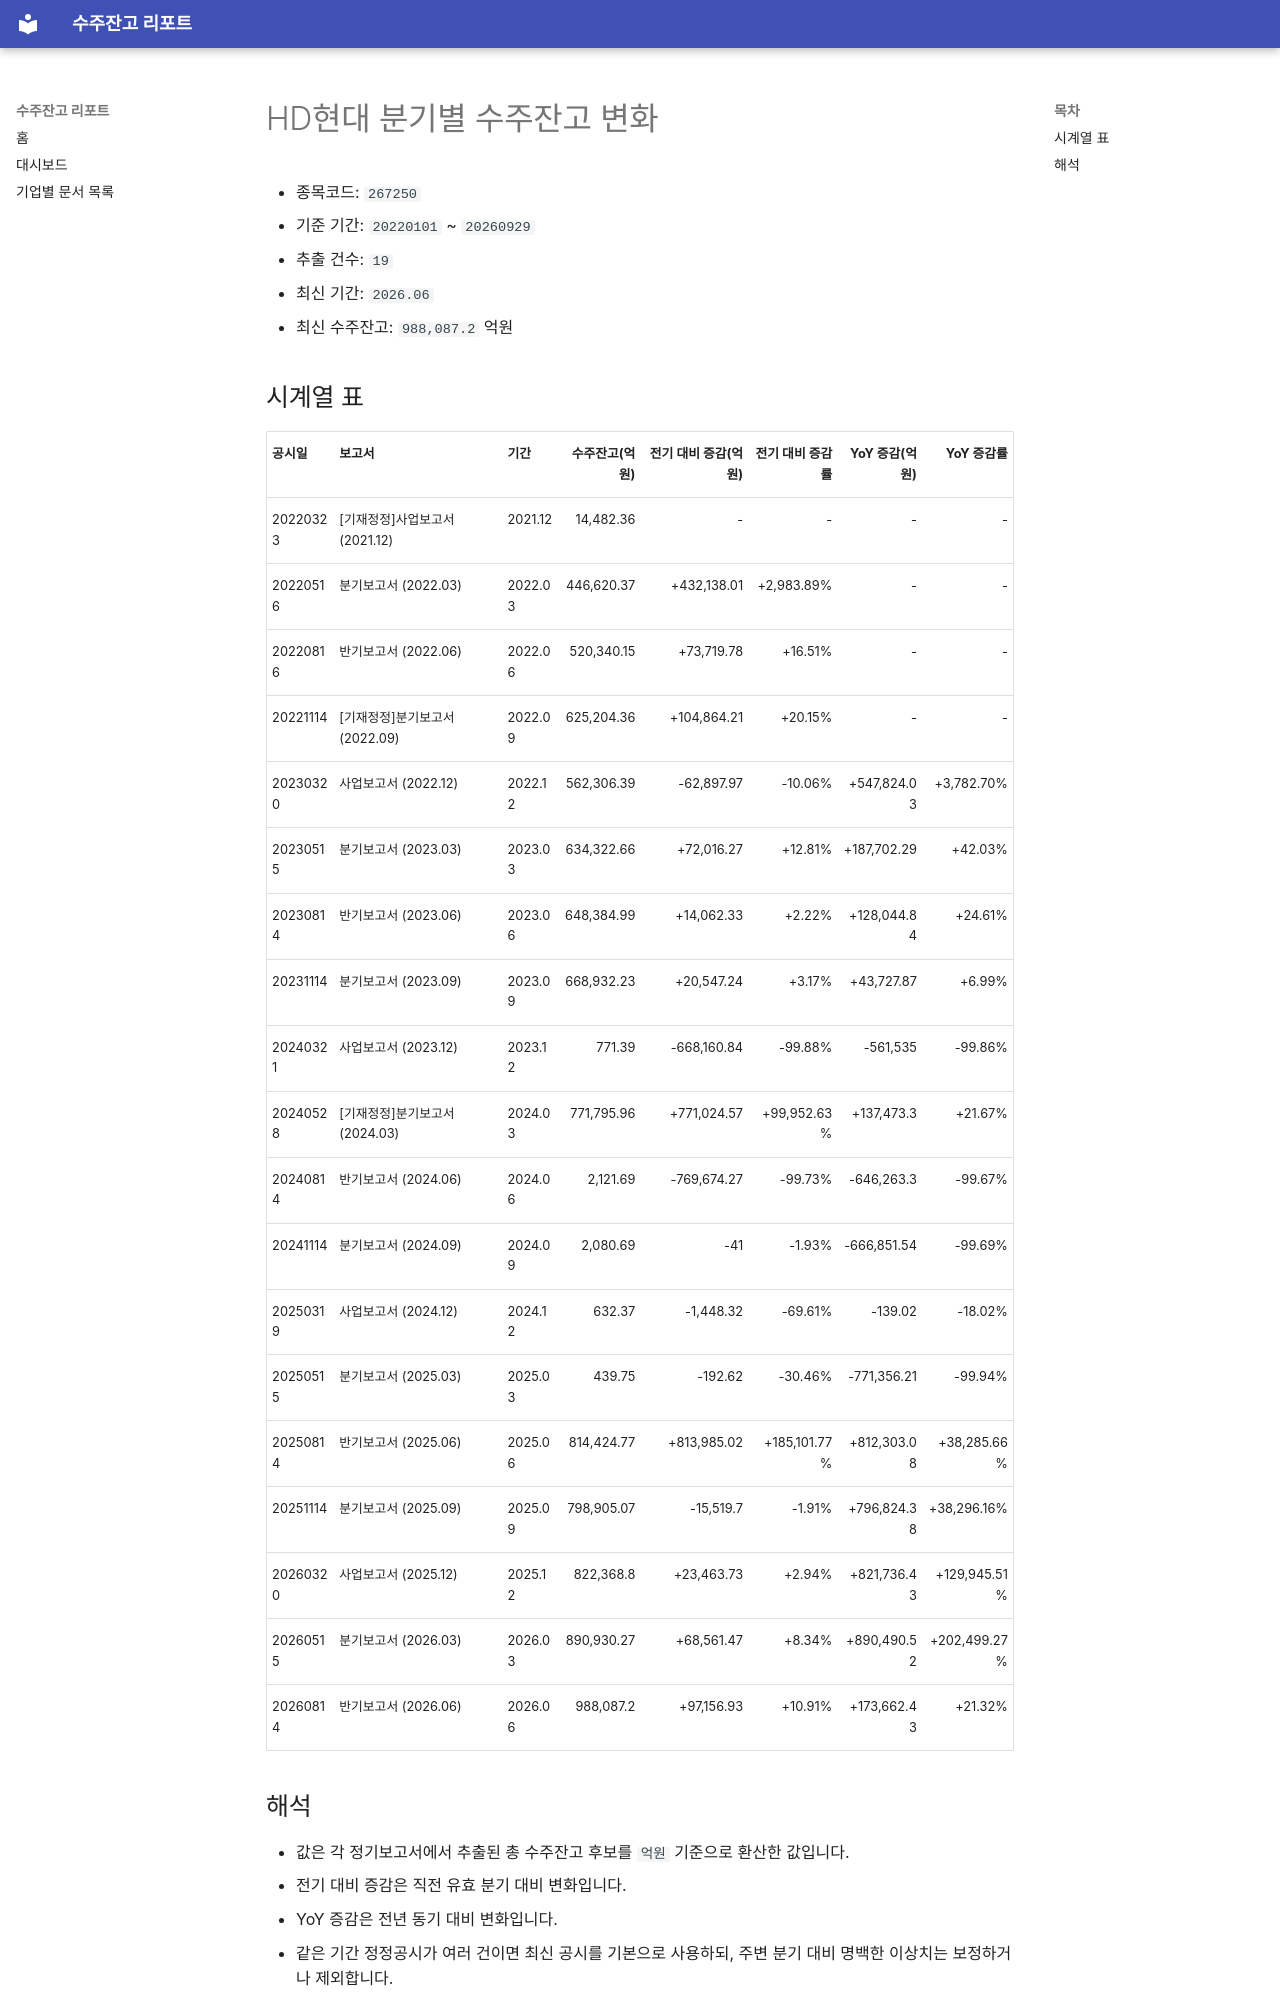

repository: agent-jaden/order-backlog-dashboard · page: companies/HD현대_수주잔고(267250)/index.html · generator: mkdocs

# HD현대 분기별 수주잔고 변화

- 종목코드: `267250`
- 기준 기간: `20220101` ~ `20260929`
- 추출 건수: `19`
- 최신 기간: `2026.06`
- 최신 수주잔고: `988,087.2` 억원

## 시계열 표

| 공시일 | 보고서 | 기간 | 수주잔고(억원) | 전기 대비 증감(억원) | 전기 대비 증감률 | YoY 증감(억원) | YoY 증감률 |
| --- | --- | --- | ---: | ---: | ---: | ---: | ---: |
| 20220323 | [기재정정]사업보고서 (2021.12) | 2021.12 | 14,482.36 | - | - | - | - |
| 20220516 | 분기보고서 (2022.03) | 2022.03 | 446,620.37 | +432,138.01 | +2,983.89% | - | - |
| 20220816 | 반기보고서 (2022.06) | 2022.06 | 520,340.15 | +73,719.78 | +16.51% | - | - |
| 20221114 | [기재정정]분기보고서 (2022.09) | 2022.09 | 625,204.36 | +104,864.21 | +20.15% | - | - |
| 20230320 | 사업보고서 (2022.12) | 2022.12 | 562,306.39 | -62,897.97 | -10.06% | +547,824.03 | +3,782.70% |
| 20230515 | 분기보고서 (2023.03) | 2023.03 | 634,322.66 | +72,016.27 | +12.81% | +187,702.29 | +42.03% |
| 20230814 | 반기보고서 (2023.06) | 2023.06 | 648,384.99 | +14,062.33 | +2.22% | +128,044.84 | +24.61% |
| 20231114 | 분기보고서 (2023.09) | 2023.09 | 668,932.23 | +20,547.24 | +3.17% | +43,727.87 | +6.99% |
| 20240321 | 사업보고서 (2023.12) | 2023.12 | 771.39 | -668,160.84 | -99.88% | -561,535 | -99.86% |
| 20240528 | [기재정정]분기보고서 (2024.03) | 2024.03 | 771,795.96 | +771,024.57 | +99,952.63% | +137,473.3 | +21.67% |
| 20240814 | 반기보고서 (2024.06) | 2024.06 | 2,121.69 | -769,674.27 | -99.73% | -646,263.3 | -99.67% |
| 20241114 | 분기보고서 (2024.09) | 2024.09 | 2,080.69 | -41 | -1.93% | -666,851.54 | -99.69% |
| 20250319 | 사업보고서 (2024.12) | 2024.12 | 632.37 | -1,448.32 | -69.61% | -139.02 | -18.02% |
| 20250515 | 분기보고서 (2025.03) | 2025.03 | 439.75 | -192.62 | -30.46% | -771,356.21 | -99.94% |
| 20250814 | 반기보고서 (2025.06) | 2025.06 | 814,424.77 | +813,985.02 | +185,101.77% | +812,303.08 | +38,285.66% |
| 20251114 | 분기보고서 (2025.09) | 2025.09 | 798,905.07 | -15,519.7 | -1.91% | +796,824.38 | +38,296.16% |
| 20260320 | 사업보고서 (2025.12) | 2025.12 | 822,368.8 | +23,463.73 | +2.94% | +821,736.43 | +129,945.51% |
| 20260515 | 분기보고서 (2026.03) | 2026.03 | 890,930.27 | +68,561.47 | +8.34% | +890,490.52 | +202,499.27% |
| 20260814 | 반기보고서 (2026.06) | 2026.06 | 988,087.2 | +97,156.93 | +10.91% | +173,662.43 | +21.32% |
